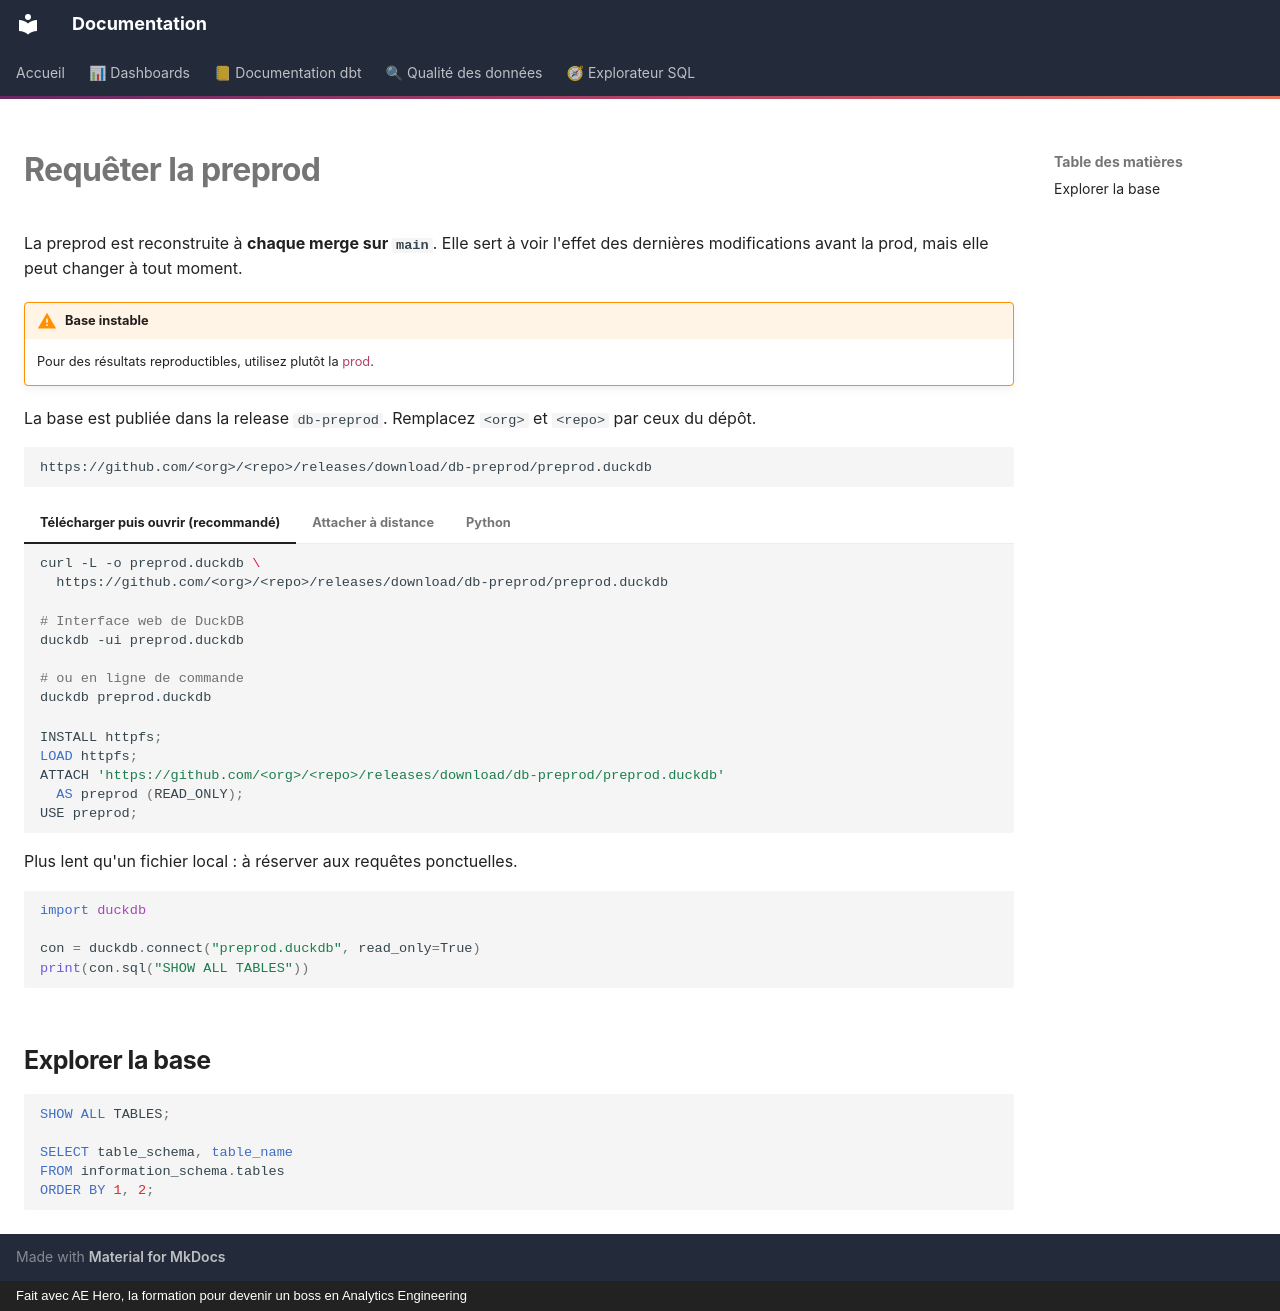

repository: AE-Hero/Projet · page: request-preprod.html · generator: mkdocs · copyright: Fait avec AE Hero, la formation pour devenir un boss en Analytics Engineering

# Requêter la preprod

La preprod est reconstruite à **chaque merge sur `main`**. Elle sert à voir
l'effet des dernières modifications avant la prod, mais elle peut changer à tout
moment.

!!! warning "Base instable"
    Pour des résultats reproductibles, utilisez plutôt la [prod](requeter-prod.md).

La base est publiée dans la release `db-preprod`. Remplacez `<org>` et `<repo>`
par ceux du dépôt.

```text
https://github.com/<org>/<repo>/releases/download/db-preprod/preprod.duckdb
```

=== "Télécharger puis ouvrir (recommandé)"

    ```bash
    curl -L -o preprod.duckdb \
      https://github.com/<org>/<repo>/releases/download/db-preprod/preprod.duckdb

    # Interface web de DuckDB
    duckdb -ui preprod.duckdb

    # ou en ligne de commande
    duckdb preprod.duckdb
    ```

=== "Attacher à distance"

    ```sql
    INSTALL httpfs;
    LOAD httpfs;
    ATTACH 'https://github.com/<org>/<repo>/releases/download/db-preprod/preprod.duckdb'
      AS preprod (READ_ONLY);
    USE preprod;
    ```

    Plus lent qu'un fichier local : à réserver aux requêtes ponctuelles.

=== "Python"

    ```python
    import duckdb

    con = duckdb.connect("preprod.duckdb", read_only=True)
    print(con.sql("SHOW ALL TABLES"))
    ```

## Explorer la base

```sql
SHOW ALL TABLES;

SELECT table_schema, table_name
FROM information_schema.tables
ORDER BY 1, 2;
```
